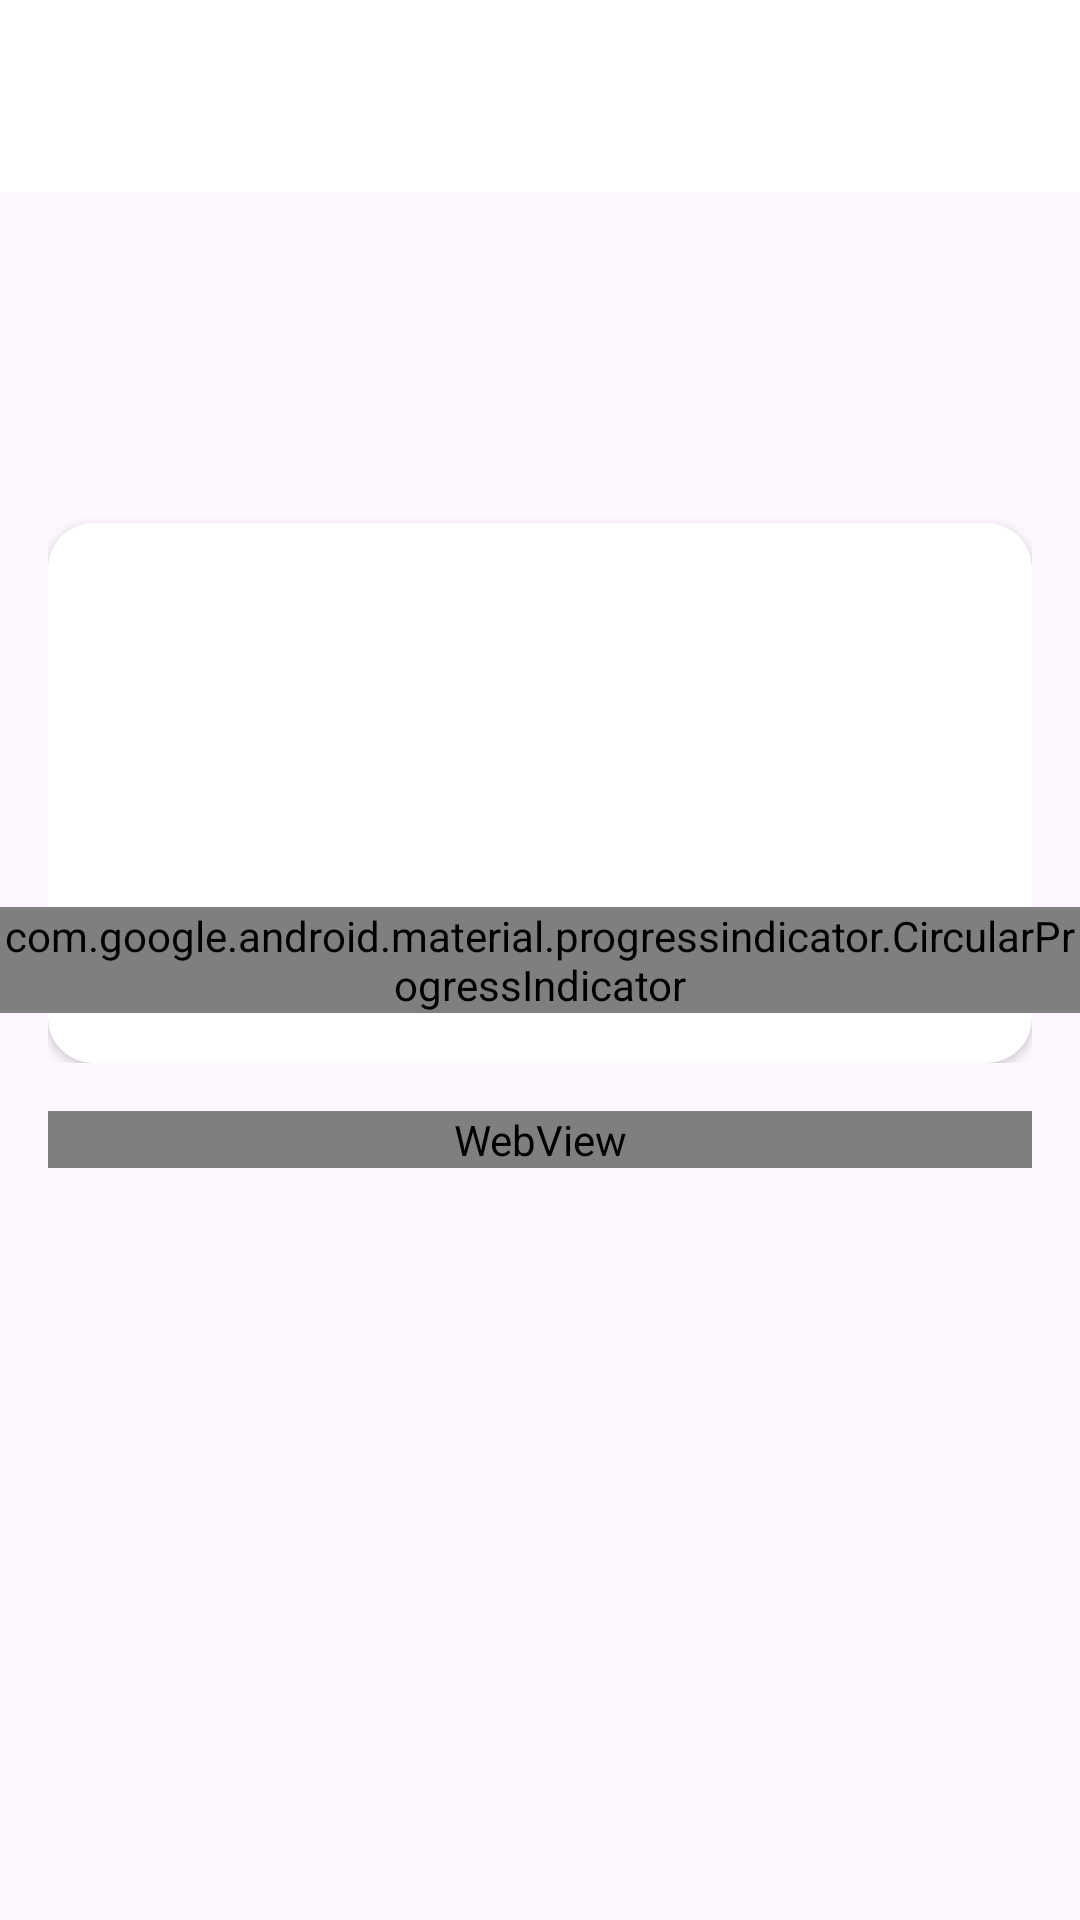

The Android layout XML behind this screen, and the referenced resources:
<!-- AndroidManifest.xml: activity theme Theme.MuslimMediaApp -->
<!-- res/layout/activity_detail.xml -->
<?xml version="1.0" encoding="utf-8"?>
<androidx.coordinatorlayout.widget.CoordinatorLayout xmlns:android="http://schemas.android.com/apk/res/android"
    xmlns:app="http://schemas.android.com/apk/res-auto"
    xmlns:tools="http://schemas.android.com/tools"
    android:layout_width="match_parent"
    android:layout_height="match_parent"
    tools:context=".ui.DetailActivity">

    <com.google.android.material.appbar.AppBarLayout
        android:layout_width="match_parent"
        android:layout_height="wrap_content"
        android:backgroundTint="@android:color/transparent">

        <com.google.android.material.appbar.CollapsingToolbarLayout
            android:layout_width="match_parent"
            android:layout_height="wrap_content"
            app:contentScrim="@color/white"
            app:layout_scrollFlags="scroll|snap|exitUntilCollapsed"
            app:titleEnabled="false">

            <androidx.constraintlayout.widget.ConstraintLayout
                android:layout_width="match_parent"
                android:layout_height="wrap_content"
                android:layout_marginStart="16dp"
                android:layout_marginTop="?attr/actionBarSize"
                android:layout_marginEnd="16dp">

                <TextView
                    android:id="@+id/tv_detail_title"
                    android:layout_width="match_parent"
                    android:layout_height="wrap_content"
                    android:layout_marginTop="8dp"
                    android:textAlignment="center"
                    android:textSize="24sp"
                    android:textStyle="bold"
                    app:layout_constraintTop_toTopOf="parent"/>

                <TextView
                    android:id="@+id/tv_detail_publishAt"
                    android:layout_width="wrap_content"
                    android:layout_height="wrap_content"
                    android:layout_marginTop="8dp"
                    app:layout_constraintStart_toStartOf="parent"
                    app:layout_constraintTop_toBottomOf="@id/tv_detail_title"/>

                <TextView
                    android:id="@+id/tv_detail_author"
                    android:layout_width="wrap_content"
                    android:layout_height="wrap_content"
                    android:layout_marginTop="8dp"
                    app:layout_constraintStart_toStartOf="@id/tv_detail_publishAt"
                    app:layout_constraintTop_toBottomOf="@id/tv_detail_publishAt"/>

                <androidx.cardview.widget.CardView
                    android:layout_width="match_parent"
                    android:layout_height="180dp"
                    android:layout_marginTop="16dp"
                    app:cardCornerRadius="15dp"
                    app:layout_constraintTop_toBottomOf="@id/tv_detail_author">
                    
                    <ImageView
                        android:id="@+id/iv_detail_image"
                        android:layout_width="match_parent"
                        android:layout_height="match_parent"
                        android:scaleType="centerCrop"
                        android:contentDescription="@string/content_image_news"/>
                    
                </androidx.cardview.widget.CardView>

            </androidx.constraintlayout.widget.ConstraintLayout>
            
            <com.google.android.material.appbar.MaterialToolbar
                android:id="@+id/toolbar_detail"
                android:layout_width="match_parent"
                android:layout_height="?attr/actionBarSize"
                android:background="@color/white"
                app:layout_collapseMode="pin"/>

        </com.google.android.material.appbar.CollapsingToolbarLayout>
    </com.google.android.material.appbar.AppBarLayout>

    <androidx.core.widget.NestedScrollView
        android:layout_width="match_parent"
        android:layout_height="match_parent"
        app:layout_behavior="com.google.android.material.appbar.AppBarLayout$ScrollingViewBehavior">

        <WebView
            android:id="@+id/wv_detail"
            android:layout_width="match_parent"
            android:layout_height="match_parent"
            android:layout_margin="16dp"/>

    </androidx.core.widget.NestedScrollView>
    
    <include
        android:id="@+id/loading_view"
        layout="@layout/loading_indicator"
        android:layout_width="match_parent"
        android:layout_height="match_parent"
        app:layout_anchorGravity="center"/>

</androidx.coordinatorlayout.widget.CoordinatorLayout>
<!-- res/layout/loading_indicator.xml (included above) -->
<?xml version="1.0" encoding="utf-8"?>
<LinearLayout xmlns:android="http://schemas.android.com/apk/res/android"
    android:layout_width="match_parent"
    android:layout_height="match_parent"
    xmlns:app="http://schemas.android.com/apk/res-auto"
    android:gravity="center"
    android:orientation="horizontal">

    <com.google.android.material.progressindicator.CircularProgressIndicator
        android:layout_width="wrap_content"
        android:layout_height="wrap_content"
        android:indeterminate="true"
        app:indicatorColor="@color/green"
        app:trackColor="@color/gray_bg"/>

    <TextView
        android:id="@+id/tv_loading_indicator"
        android:layout_width="wrap_content"
        android:layout_height="wrap_content"
        android:text="@string/getting_news"
        android:textSize="18sp"/>

</LinearLayout>
<!-- resources referenced by this layout -->
<resources>
  <string name="content_image_news">Image News</string>
  <string name="getting_news">Getting News…</string>
  <style name="Theme.MuslimMediaApp" parent="Base.Theme.MuslimMediaApp">
          <item name="windowNoTitle">true</item>
          <item name="windowActionBar">false</item>
      </style>
  <style name="Base.Theme.MuslimMediaApp" parent="Theme.Material3.DayNight">
          
          <item name="android:statusBarColor">@color/white</item>
          <item name="android:colorControlNormal">@color/black</item>
          
  
          
          <item name="android:windowLightStatusBar">true</item>
      </style>
  <!-- not gathered from this repository: default colours our renderer supplied (Android Studio template values) -->
  <color name="black">#FF000000</color>
  <color name="white">#FFFFFFFF</color>
</resources>
